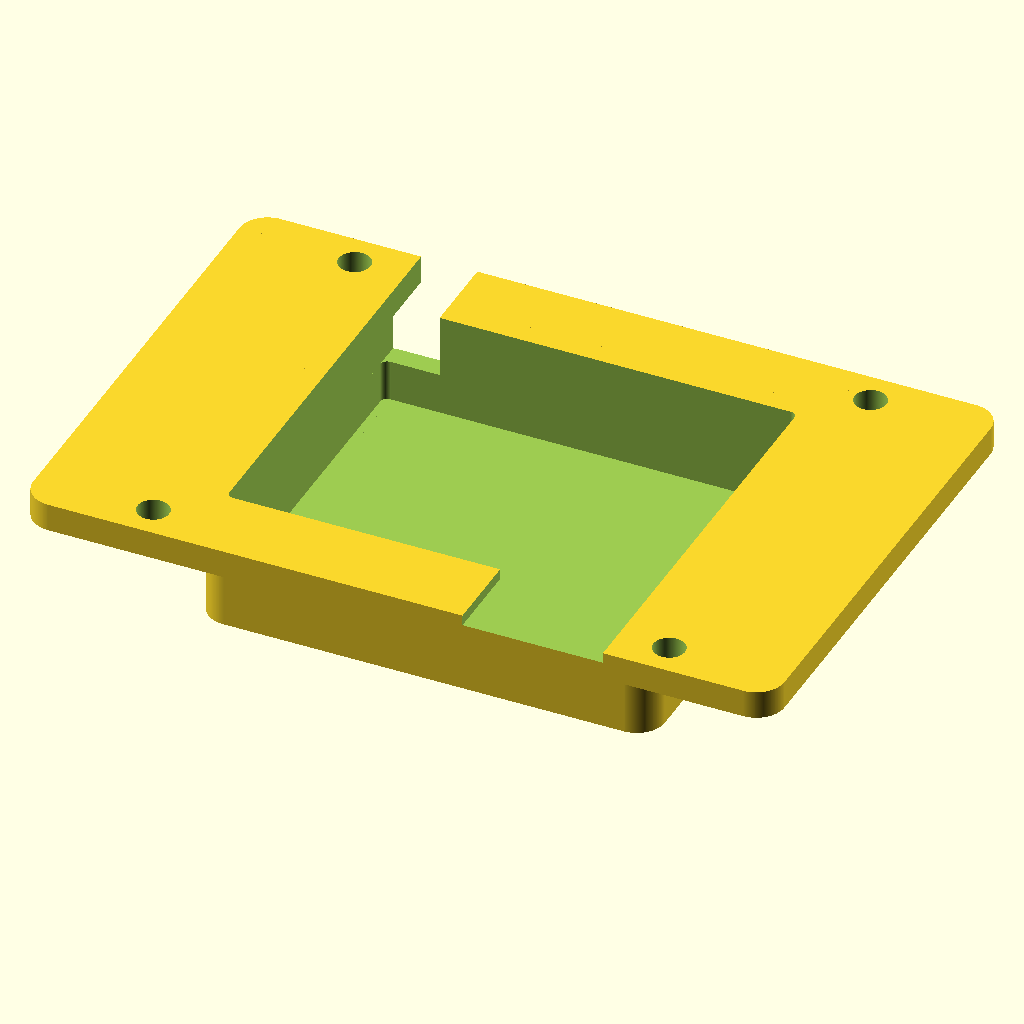
Cell 1: the model at its default parameters.
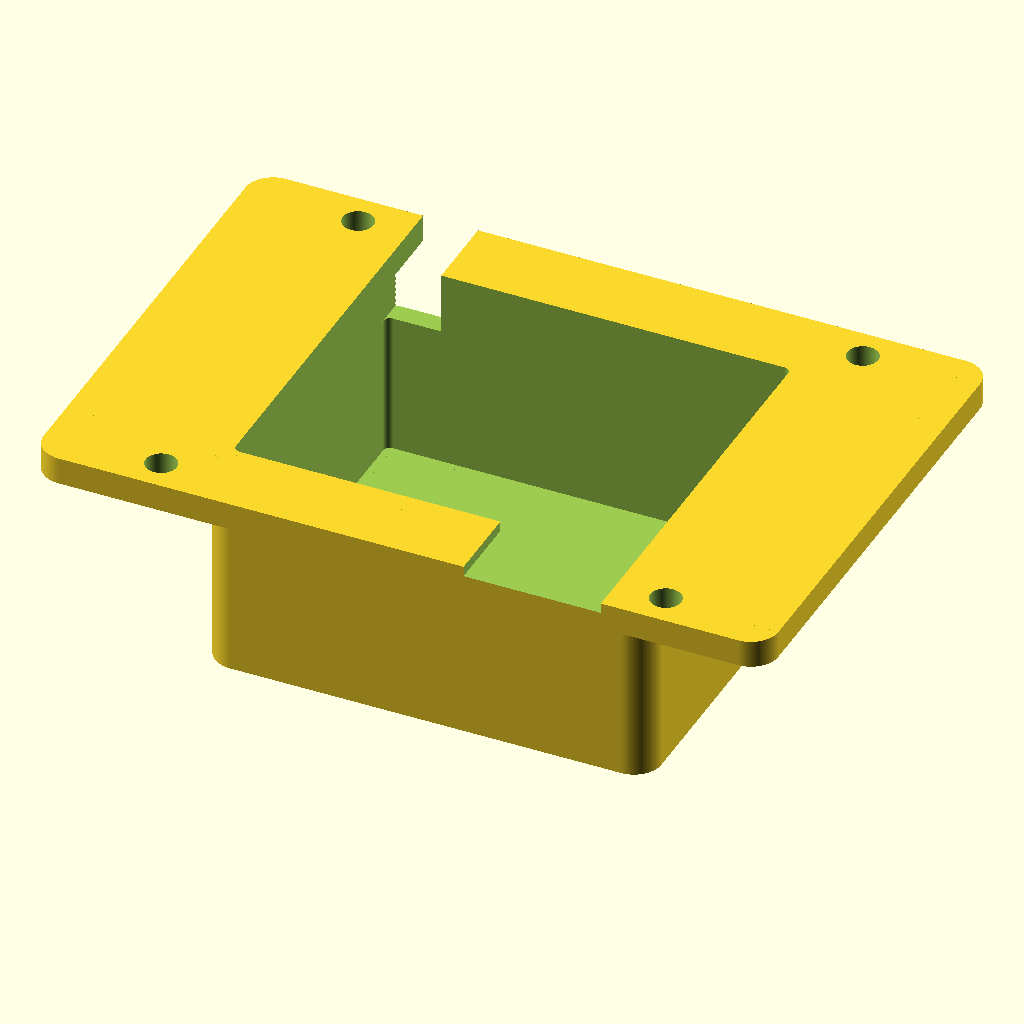
Cell 2: az = 30 (everything else at default).
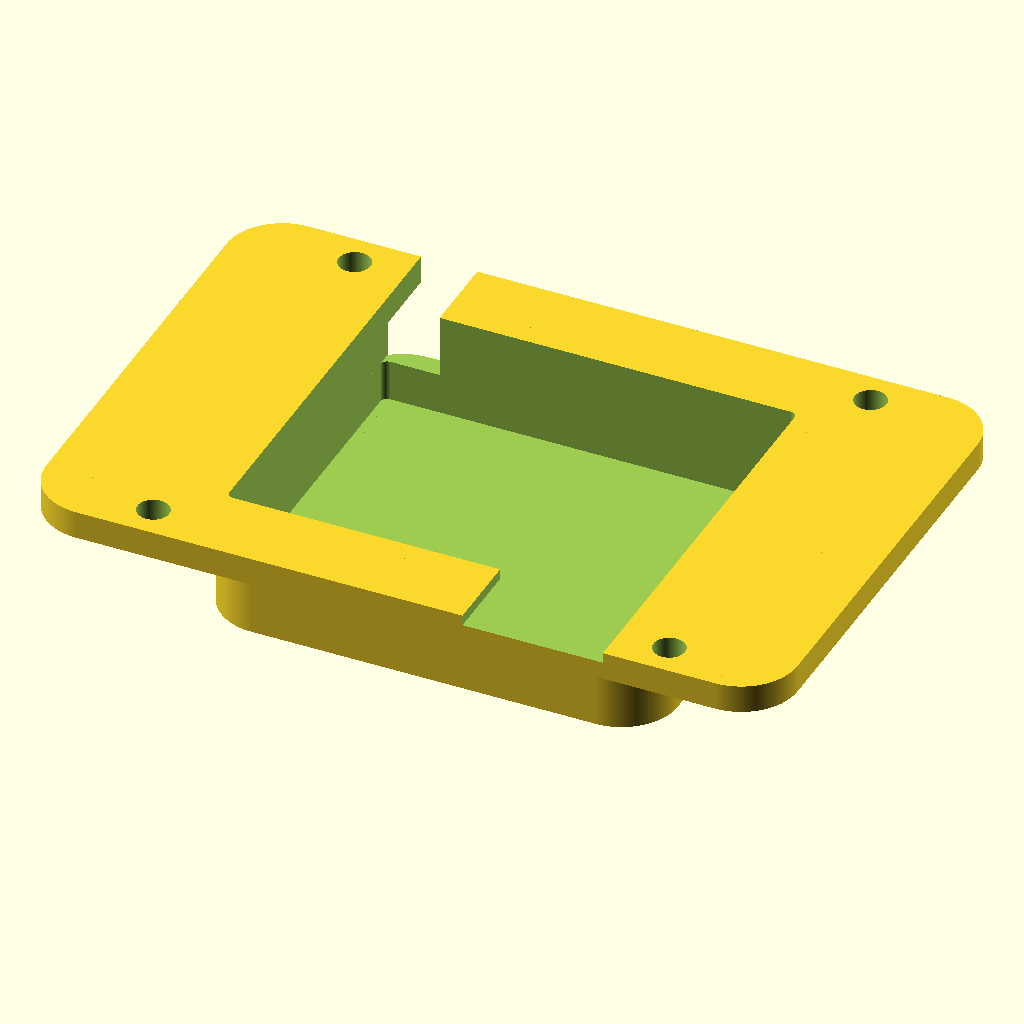
Cell 3 — r set to 8, the other parameters unchanged.
The same orthographic view direction (rotation 55°, 0°, 25°; colour scheme Cornfield) for every cell, with the view re-fitted per cell, so scale and position can differ between cells.
OpenSCAD source file openscad/Printables/amp_support.scad:
$fn=200;
fit=.3;
use <../lib.scad>

asdx=47; // amp screw dist x
asdy=39;

ax=54+5;
ay=46+2;
az=15;
r=4;

plate2();


module plate2(){
sdx=73.5;
sdy=61.5;
x=107;
y=71;
z=4;
t=3;
rx=ax+t*2;
ry=ay+t*2;
rz=az+t;

    difference(){
        union(){
            translate([0,0,0])
            rcube(x,y,z,r);
            
            translate([x/2-rx/2, y/2-ry/2, z-rz])
            rcube(rx,ry,rz,r);
        }
        //---------------------------------
        translate([x/2-sdx/2,y/2-sdy/2,0])
        for( i = [0:1] ){
            for( j = [0:1] ){
                translate([i*sdx, j*sdy, -.1])
                cylinder(h=z+1,d=4.5);
            }
        }
        
        translate([x/2-ax/2, y/2-ay/2, z-az+.1])
        rcube(ax,ay,az,1);
        // board screw
        translate([x/2-asdx/2,y/2-asdy/2,z-az-t])
        for( i = [0:1] ){
            for( j = [0:1] ){
                translate([i*asdx, j*asdy, -.2])
                cylinder(h=t,d=2.5);
            }
        }
        
        // wire pass
        translate([x/2-ax/2, y/2, -5])
        rcube(8,y,az,1);
        translate([x/2+ax/2-20, -5, z-1.5])
        rcube(20,y/2,z,1);
    }    
}
module plate1(){
sdx=70;
sdy=24;
x=80;
y=47;
z=8;
    difference(){
        translate([0,0,0])
        rcube(x,y,z,r);
        
        //---------------------------------
        translate([x/2-45/2,y/2-10,-.1])
        cube([45,20,6]);
        
        translate([x/2-asdx/2,y/2-asdy/2,0])
        for( i = [0:1] ){
            for( j = [0:1] ){
                translate([i*asdx, j*asdy, -.1])
                cylinder(h=z+1,d=3);
            }
        }

        translate([x/2-sdx/2,y/2-sdy/2,0])
        for( i = [0:1] ){
            for( j = [0:1] ){
                translate([i*sdx, j*sdy, -.1])
                cylinder(h=z+1,d=4);
            }
        }
    }    
}
Parameter table extracted from the source (name, type, default, range or options):
fit: number, default 0.3
asdx: number, default 47
asdy: number, default 39
az: number, default 15
r: number, default 4
